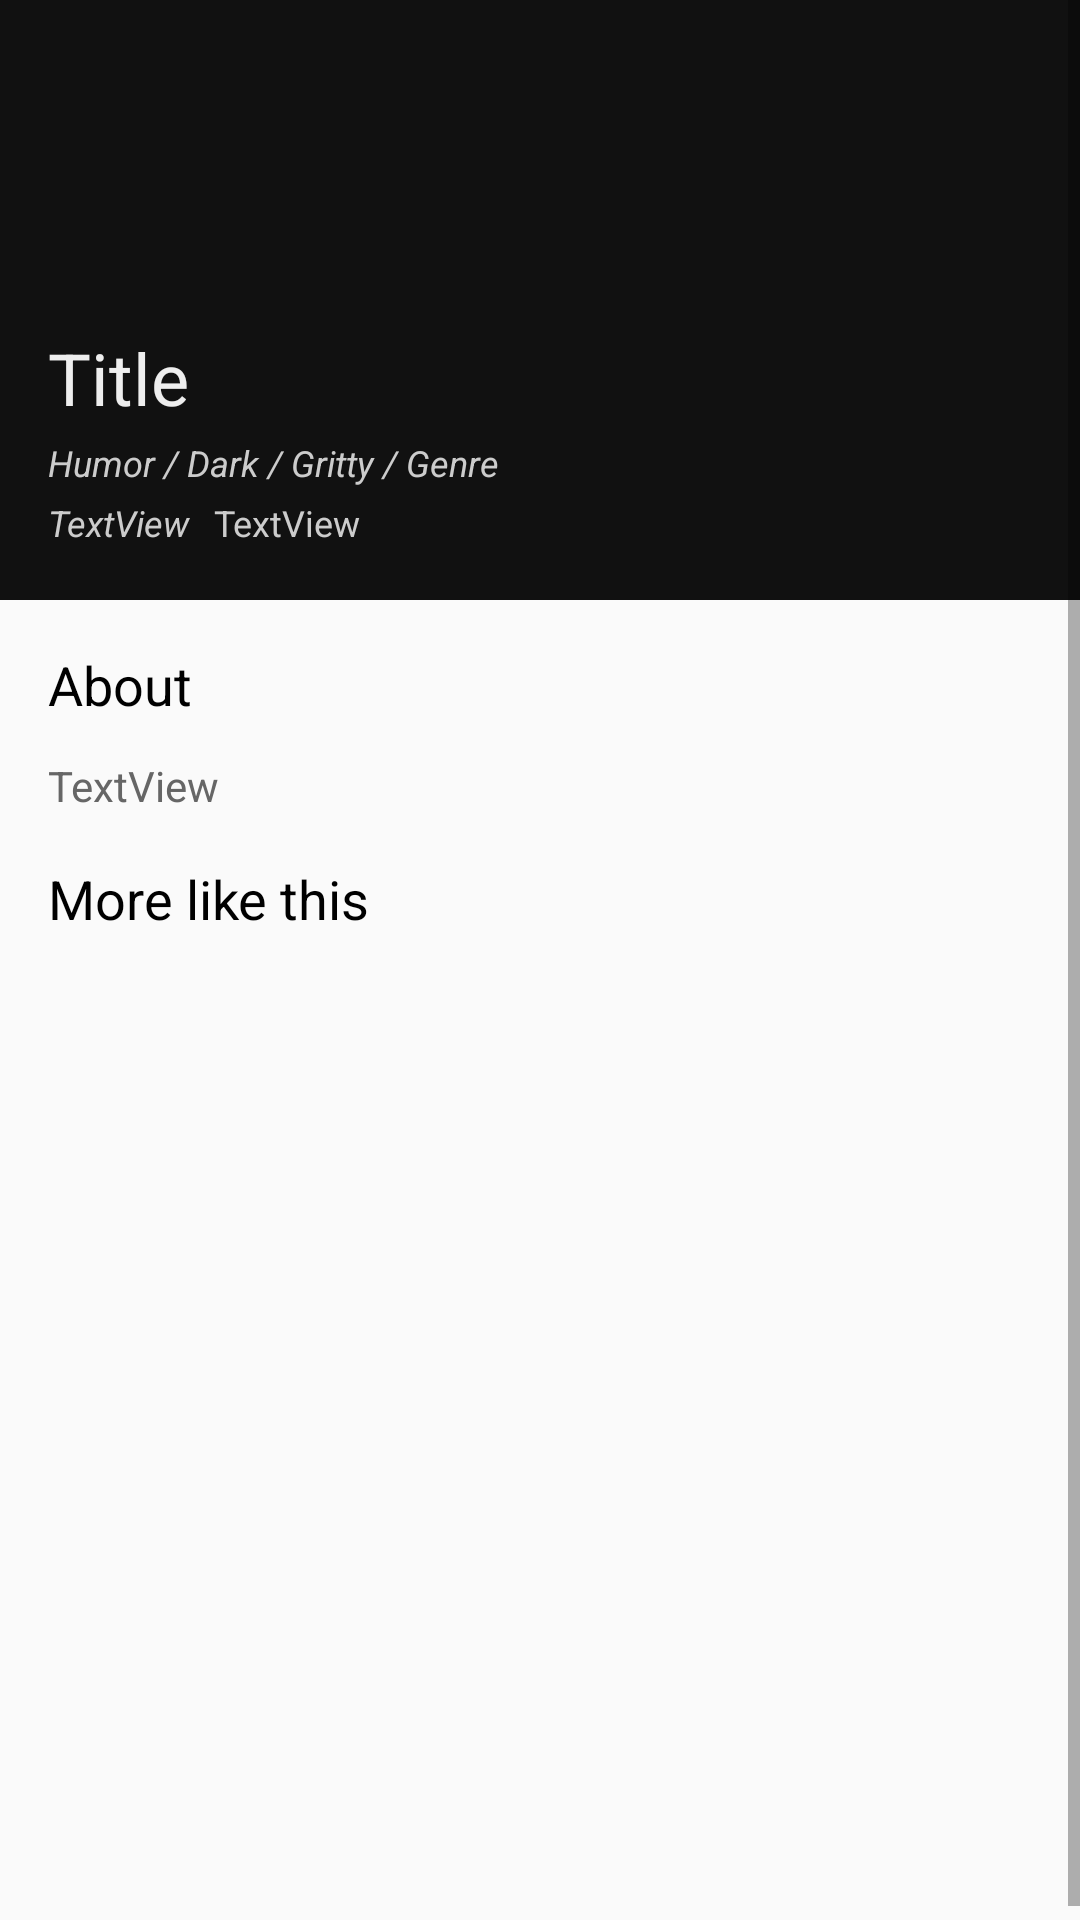

Layout XML and referenced resources for this Android screen:
<!-- AndroidManifest.xml: application theme AppTheme -->
<!-- res/layout/activity_movie_detail.xml -->
<?xml version="1.0" encoding="utf-8"?>
<androidx.constraintlayout.widget.ConstraintLayout xmlns:android="http://schemas.android.com/apk/res/android"
    xmlns:app="http://schemas.android.com/apk/res-auto"
    xmlns:tools="http://schemas.android.com/tools"
    android:layout_width="match_parent"
    android:layout_height="match_parent"
    tools:context=".MovieDetailActivity">

    <ScrollView
        android:layout_width="match_parent"
        android:layout_height="match_parent">

        <LinearLayout
            android:layout_width="match_parent"
            android:layout_height="wrap_content"
            android:orientation="vertical">

            <androidx.constraintlayout.widget.ConstraintLayout
                android:id="@+id/constraintLayout"
                android:layout_width="match_parent"
                android:layout_height="200dp"
                android:background="@color/colorPrimaryDark">

                <ImageView
                    android:id="@+id/posterUrl"
                    android:layout_width="160dp"
                    android:layout_height="200dp"
                    android:alpha="0.9"
                    android:fadingEdge="vertical"
                    android:scaleType="centerCrop"
                    app:layout_constraintEnd_toEndOf="parent"
                    app:layout_constraintTop_toTopOf="parent" />

                <TextView
                    android:id="@+id/title"
                    android:layout_width="294dp"
                    android:layout_height="wrap_content"
                    android:layout_marginStart="16dp"
                    android:layout_marginBottom="58dp"
                    android:text="Title"
                    android:textColor="#eee"
                    android:textSize="24sp"
                    app:layout_constraintBottom_toBottomOf="parent"
                    app:layout_constraintStart_toStartOf="parent" />

                <TextView
                    android:id="@+id/textView7"
                    android:layout_width="wrap_content"
                    android:layout_height="wrap_content"
                    android:layout_marginStart="16dp"
                    android:layout_marginTop="4dp"
                    android:text="Humor / Dark / Gritty / Genre"
                    android:textColor="#ccc"
                    android:textSize="12sp"
                    android:textStyle="italic"
                    app:layout_constraintStart_toStartOf="parent"
                    app:layout_constraintTop_toBottomOf="@+id/title" />

                <TextView
                    android:id="@+id/voteAverage"
                    android:layout_width="wrap_content"
                    android:layout_height="wrap_content"
                    android:layout_marginStart="8dp"
                    android:layout_marginTop="24dp"
                    android:text="TextView"
                    android:textColor="#ccc"
                    android:textSize="12sp"
                    app:layout_constraintStart_toEndOf="@+id/year"
                    app:layout_constraintTop_toBottomOf="@+id/title" />

                <TextView
                    android:id="@+id/year"
                    android:layout_width="wrap_content"
                    android:layout_height="wrap_content"
                    android:layout_marginStart="16dp"
                    android:layout_marginTop="24dp"
                    android:text="TextView"
                    android:textColor="#ccc"
                    android:textSize="12sp"
                    android:textStyle="italic"
                    app:layout_constraintStart_toStartOf="parent"
                    app:layout_constraintTop_toBottomOf="@+id/title" />

            </androidx.constraintlayout.widget.ConstraintLayout>

            <androidx.constraintlayout.widget.ConstraintLayout
                android:layout_width="match_parent"
                android:layout_height="wrap_content">

                <TextView
                    android:id="@+id/about"
                    android:layout_width="wrap_content"
                    android:layout_height="wrap_content"
                    android:layout_marginStart="16dp"
                    android:layout_marginTop="16dp"
                    android:text="About"
                    android:textColor="#000"
                    android:textSize="18sp"
                    app:layout_constraintStart_toStartOf="parent"
                    app:layout_constraintTop_toTopOf="parent" />

                <TextView
                    android:id="@+id/overview"
                    android:layout_width="355dp"
                    android:layout_height="wrap_content"
                    android:layout_marginStart="16dp"
                    android:layout_marginTop="12dp"
                    android:lineHeight="18dp"
                    android:text="TextView"
                    android:textColor="#666"
                    android:textSize="14sp"
                    app:layout_constraintStart_toStartOf="parent"
                    app:layout_constraintTop_toBottomOf="@+id/about" />

            </androidx.constraintlayout.widget.ConstraintLayout>

            <TextView
                android:id="@+id/textView3"
                android:layout_width="wrap_content"
                android:layout_height="wrap_content"
                android:layout_marginStart="16dp"
                android:layout_marginTop="16dp"
                android:text="More like this"
                android:textColor="#000"
                android:textSize="18sp" />

            <androidx.recyclerview.widget.RecyclerView
                android:id="@+id/moreRecycler"
                android:layout_width="match_parent"
                android:layout_height="325dp"
                android:layout_marginTop="8dp">

            </androidx.recyclerview.widget.RecyclerView>

        </LinearLayout>
    </ScrollView>

</androidx.constraintlayout.widget.ConstraintLayout>
<!-- resources referenced by this layout -->
<resources>
  <color name="colorPrimaryDark">#111</color>
  <style name="AppTheme" parent="Theme.AppCompat.Light.DarkActionBar">
          
          <item name="colorPrimary">@color/colorPrimary</item>
          <item name="colorPrimaryDark">@color/colorPrimaryDark</item>
          <item name="colorAccent">@color/colorAccent</item>
      </style>
  <color name="colorPrimary">#37323E</color>
  <color name="colorAccent">#DEB841</color>
</resources>
